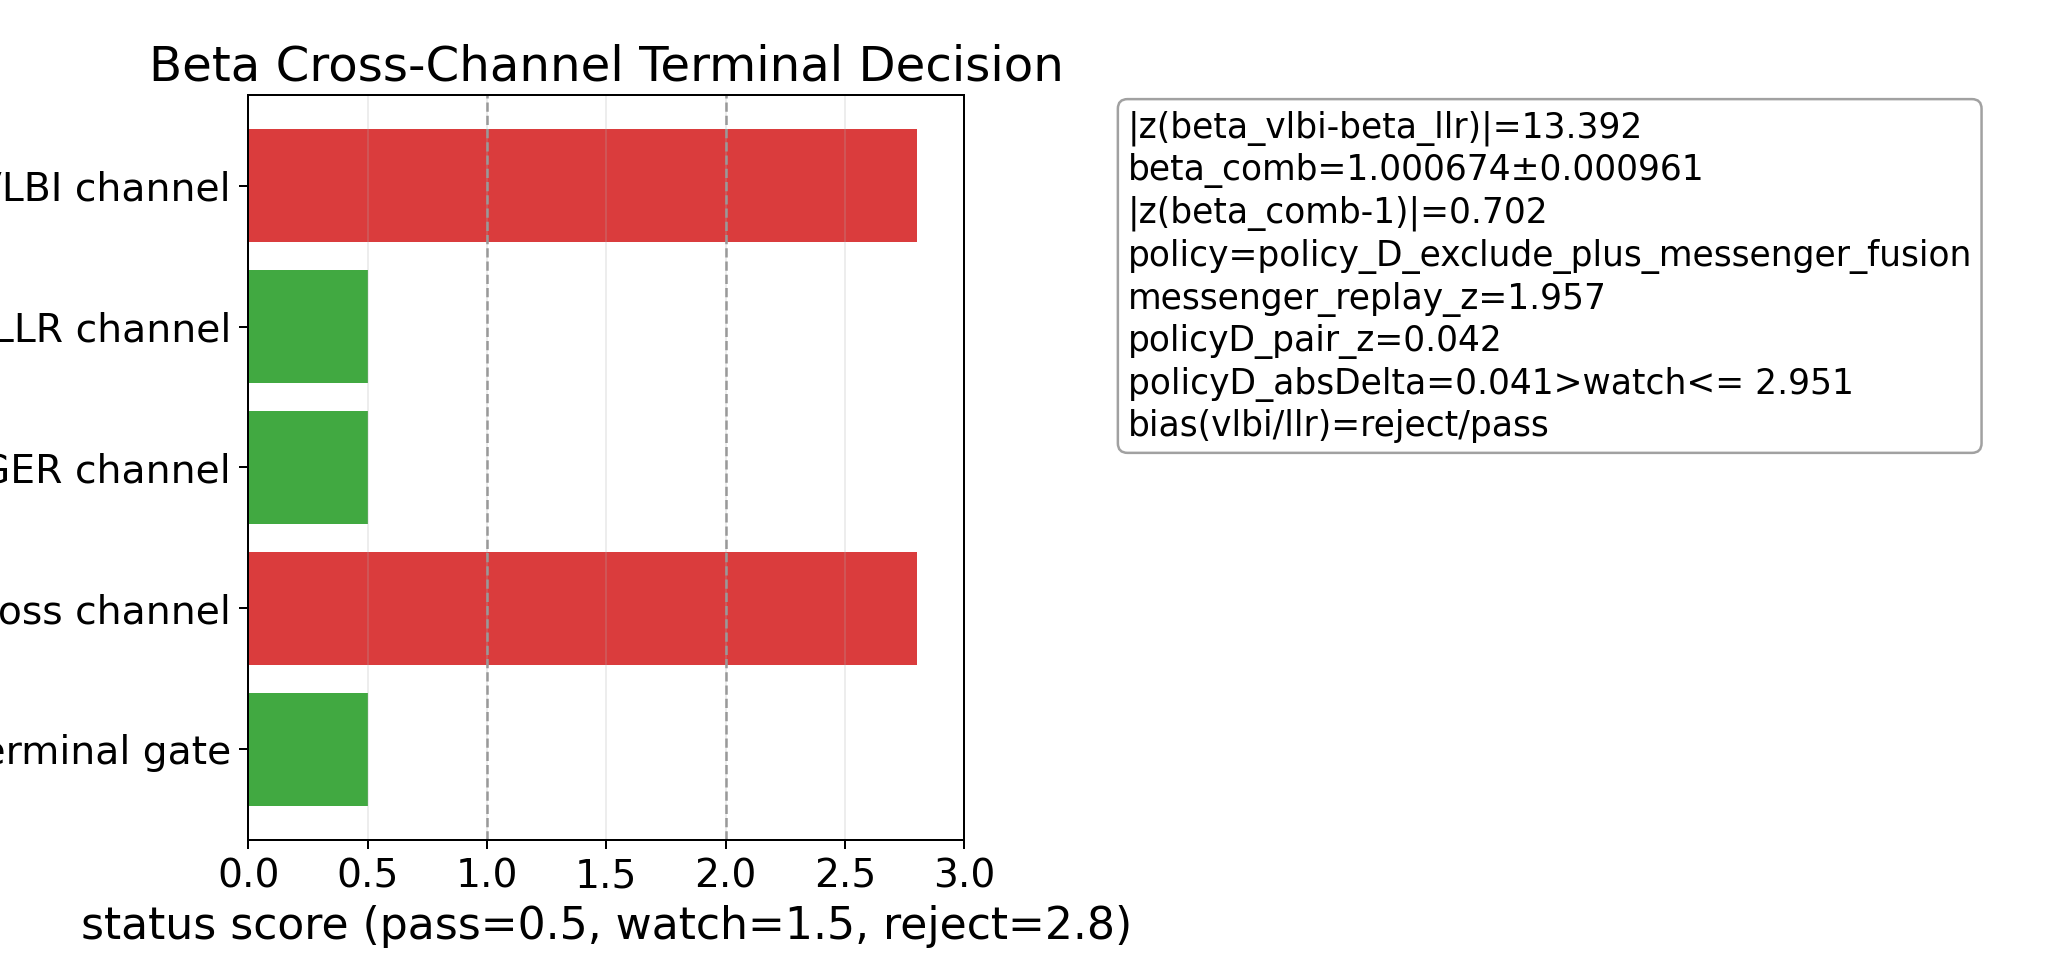

Values plotted in this chart, from the file beside it:
channel, status, metric, value, note
vlbi, reject, threshold_chi2_dof, 150.7, 
vlbi, reject, stable_chi2_dof, 4.236, 
vlbi, reject, subset_refit_status, reject, subset_consistency_reject
vlbi, reject, subset_refit_baseline_abs_z_vs_llr, 13.39, 
llr, pass, kappa_est, 1.001, 
llr, pass, abs_z, 0.702, 
messenger, pass, stage_j_status, pass, 
messenger, pass, stage_e_replay_status, pass, 
messenger, pass, stage_e_replay_z_delta_beta, 1.957, 
messenger, pass, beta_primary_definition, beta_lt, stage_d.beta_lt
messenger, pass, beta_primary_est, 1.042, 
messenger, pass, beta_primary_sigma, 0.9836, 
messenger, pass, beta_dyn_diagnostic_est, -8.544, 
messenger, pass, beta_dyn_diagnostic_sigma, 0.6796, 
messenger, pass, stage_i_odf_baseline_abs_z_beta_minus_1, 14.44, 
messenger, pass, stage_i_odf_best_abs_z_beta_minus_1, 11.89, all_proxies_on
messenger, pass, stage_i_odf_max_shift_delta_vs_baseline_…, 2.637, plasma_proxy_on
messenger, pass, stage_i_tnf_baseline_abs_z_beta_minus_1, 2.711, 
messenger, pass, stage_i_tnf_best_abs_z_beta_minus_1, 1.572, all_proxies_on
messenger, pass, stage_i_tnf_max_shift_delta_vs_baseline_…, 3.111, transponder_quad_on
messenger, pass, stage_i_nuisance_priority_status, pass, rank_by_stage_i_abs_z_shift_across_branc…
messenger, pass, stage_i_nuisance_top1_scenario, transponder_quad_on, prioritize_transponder_drift_model_upgra…
messenger, pass, stage_i_nuisance_top1_max_abs_z_delta, 3.111, transponder_drift
messenger, pass, stage_i_stabilization_top1_scenario, all_proxies_on, prioritize_plasma_residual_modeling_and_…
messenger, pass, stage_i_srp_proxy_registered, True, explicit_srp_proxy_registered_in_stage_i…
messenger, pass, comparator_eligible, True, stage_j_pass+stage_e_replay_pass+stage_d…
messenger, pass, policy_note, , stage_i_core=baseline,station_bias_lowca…
cross_channel, reject, beta_consistency_abs_z, 13.39, 
beta_terminal, pass, beta_combined_est, 1.001, 
beta_terminal, pass, beta_combined_sigma, 0.0009606, 
beta_terminal, pass, beta_combined_abs_z_minus_1, 0.702, 
beta_terminal, pass, active_policy_id, policy_D_exclude_plus_messenger_fusion, policy_switch_decision=switch_to_policy_…
beta_terminal, pass, policy_A_status, reject, 
beta_terminal, pass, policy_B_status, pass, 
beta_terminal, pass, policy_B_hold_status, watch, 
beta_terminal, pass, policy_D_status, pass, 
beta_terminal, pass, policy_D_promotion_status, pass, 
beta_terminal, pass, policy_D_promotion_ready, True, 
beta_terminal, pass, policy_D_llr_gate_order_status, pass, 
beta_terminal, pass, policy_D_llr_gate_execution_order, , 
beta_terminal, pass, policy_D_llr_gate_actions_ordered, , 
beta_terminal, pass, policy_D_llr_gate_repro_commands_min, python -B scripts/llr/llr_kappa_llr_dire…, minimal_repro_order
beta_terminal, pass, policy_D_reassessment_status, pass, order_match=True, count_delta=0
beta_terminal, pass, policy_recommended_active_policy_id, policy_D_exclude_plus_messenger_fusion, policy_D_promotion_ready=true -> allow l…
beta_terminal, pass, policy_switch_decision_id, switch_to_policy_D_now, 
beta_terminal, pass, policy_switch_required_now, True, 
beta_terminal, pass, policy_switch_allowed_now, True, 
beta_terminal, pass, policy_terminal_watch_statement_id, watch_resolved_policy_alignment_complete…, 
beta_terminal, pass, policy_terminal_watch_statement_text, beta_terminal=watch; policy alignment to…, 8.7.48.30_canonical_watch_statement
beta_terminal, pass, policy_D_promotion_blockers, , 
beta_terminal, pass, policy_D_blocker_order_status, pass, 
beta_terminal, pass, policy_D_blocker_resolution_order, , 
beta_terminal, pass, policy_D_blocker_priority_top1, , 
beta_terminal, pass, policy_D_pair_abs_z_llr_messenger, 0.04217, pass
beta_terminal, pass, policy_D_pair_abs_delta_beta, 0.04148, 
beta_terminal, pass, policy_D_pair_required_abs_delta_watch, 2.951, 
beta_terminal, pass, policy_D_pair_watch_gate_status, pass, pass if pair_abs_z<=3
beta_terminal, pass, policy_D_pair_pass_gate_status, pass, pass if pair_abs_z<=2
beta_terminal, pass, policy_D_pair_gap_to_watch_z, -2.958, 
beta_terminal, pass, policy_D_pair_gap_to_pass_z, -1.958, 
... 11 more rows
